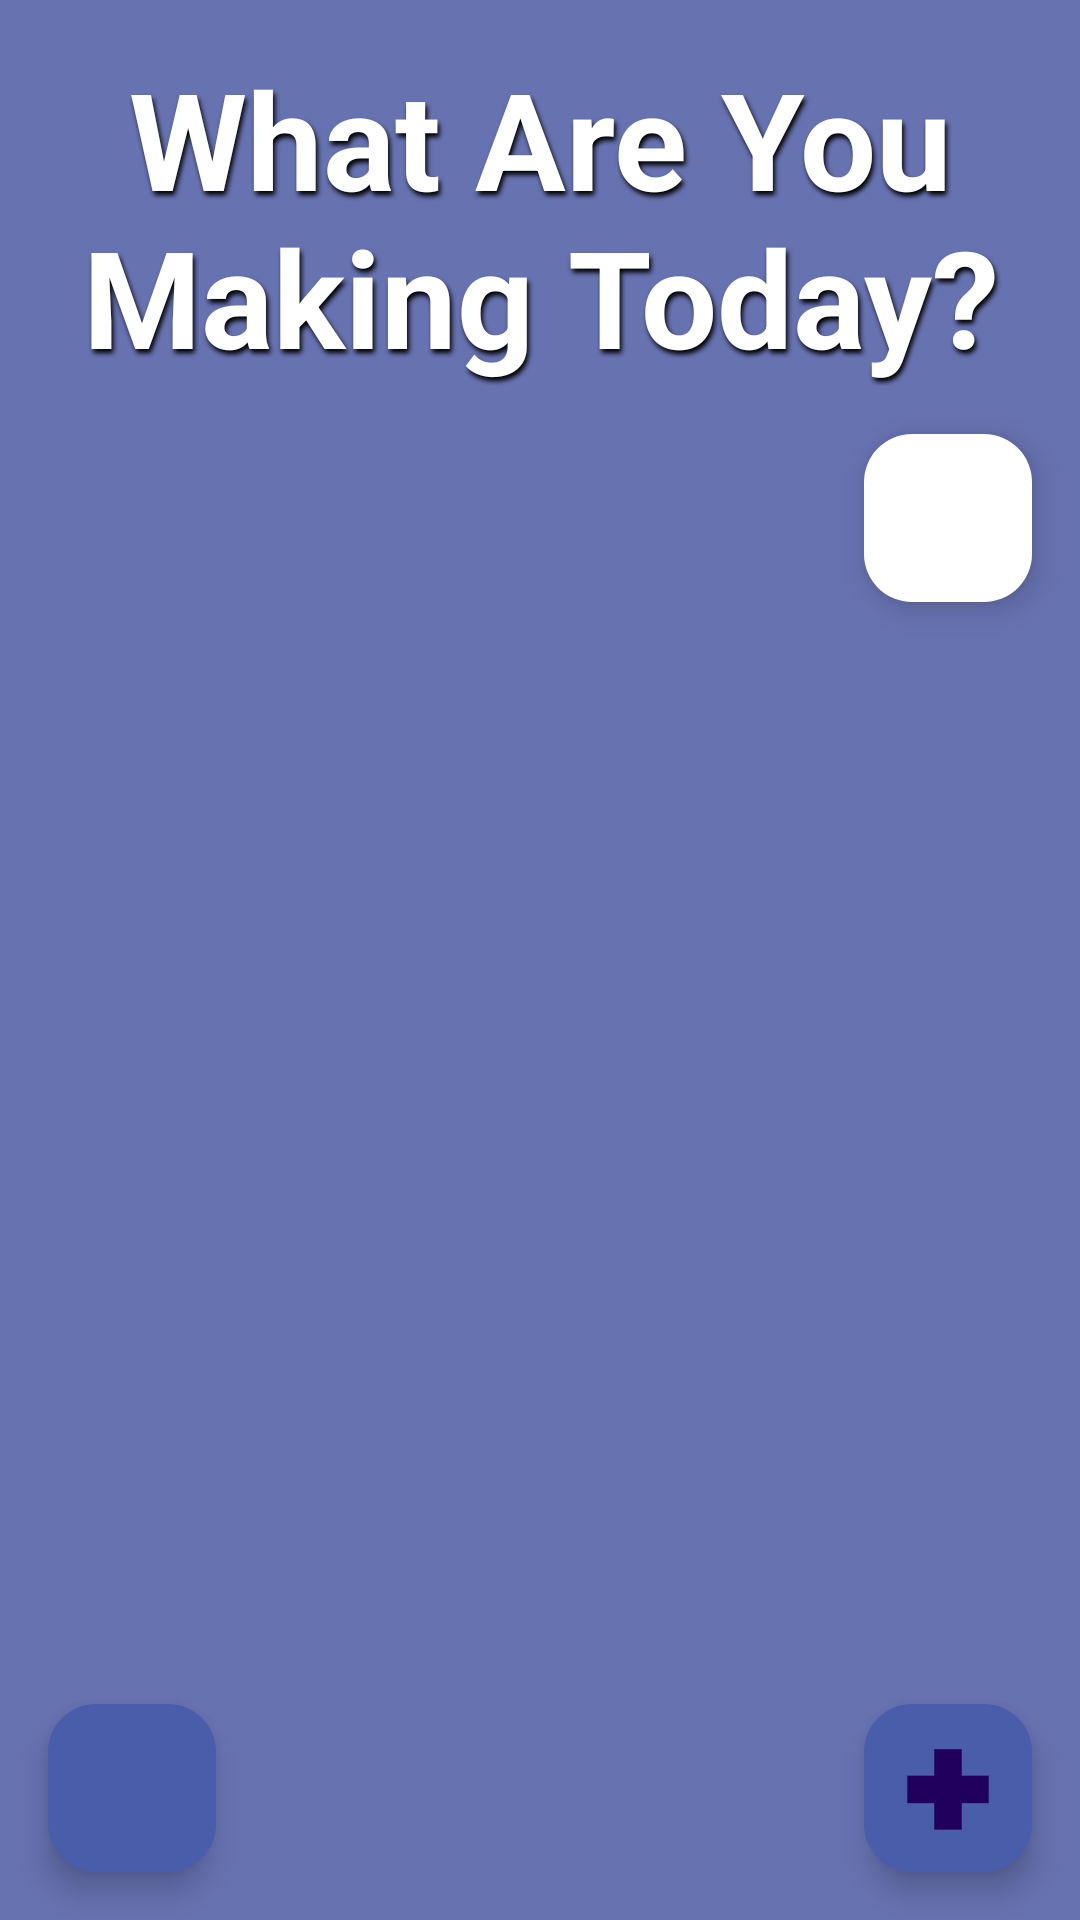

Produce the Android XML layout that renders to this screen, including the resource entries it uses.
<!-- AndroidManifest.xml: application theme Theme.RecipeBook -->
<!-- res/layout/activity_main.xml -->
<?xml version="1.0" encoding="utf-8"?>
<androidx.constraintlayout.widget.ConstraintLayout
    xmlns:android="http://schemas.android.com/apk/res/android"
    xmlns:app="http://schemas.android.com/apk/res-auto"
    xmlns:tools="http://schemas.android.com/tools"
    android:layout_width="match_parent"
    android:layout_height="match_parent"
    android:background="@color/backgroundColor"
    tools:context="ListActivity">

    <TextView
        android:id="@+id/title"
        android:layout_width="wrap_content"
        android:layout_height="wrap_content"
        android:text="@string/what_are_you_making_today"
        app:layout_constraintTop_toTopOf="parent"
        app:layout_constraintStart_toStartOf="parent"
        app:layout_constraintEnd_toEndOf="parent"
        android:layout_marginTop="16dp"
        android:gravity="center"
        android:shadowColor="#000000"
        android:shadowDx="2"
        android:shadowDy="4"
        android:shadowRadius="4"
        android:textColor="#FFFFFF"
        android:textSize="45sp"
        android:textStyle="bold" />

    <com.google.android.material.floatingactionbutton.FloatingActionButton
        android:id="@+id/filterButton"
        android:layout_width="wrap_content"
        android:layout_height="wrap_content"
        android:layout_marginTop="16dp"
        android:layout_marginEnd="16dp"
        android:contentDescription="Filter Recipes"
        android:src="@drawable/filterImage"
        android:tint="@color/primaryColor"
        app:backgroundTint="@color/white"
        app:layout_constraintEnd_toEndOf="parent"
        app:layout_constraintTop_toBottomOf="@id/title"
        app:maxImageSize="40dp" />

    <androidx.recyclerview.widget.RecyclerView
        android:id="@+id/rv_recipes"
        android:layout_width="0dp"
        android:layout_height="0dp"
        android:padding="20dp"
        app:layout_constraintTop_toBottomOf="@id/filterButton"
        app:layout_constraintStart_toStartOf="parent"
        app:layout_constraintEnd_toEndOf="parent"
        app:layout_constraintBottom_toTopOf="@id/addRecipeBtn" />

    <com.google.android.material.floatingactionbutton.FloatingActionButton
        android:id="@+id/addRecipeBtn"
        android:layout_width="wrap_content"
        android:layout_height="wrap_content"
        android:src="@drawable/plusImage"
        android:contentDescription="Add Recipe"
        android:layout_margin="16dp"
        app:layout_constraintBottom_toBottomOf="parent"
        app:layout_constraintEnd_toEndOf="parent"
        app:backgroundTint="@color/primaryColor"
        android:tint="@android:color/white"
        app:maxImageSize="40dp" />

    <com.google.android.material.floatingactionbutton.FloatingActionButton
        android:id="@+id/MyRecipes"
        android:layout_width="wrap_content"
        android:layout_height="wrap_content"
        android:src="@drawable/myRecipesImage"
        android:contentDescription="My Recipes"
        app:maxImageSize="70sp"
        android:layout_margin="16dp"
        app:layout_constraintBottom_toBottomOf="parent"
        app:layout_constraintStart_toStartOf="parent"
        app:backgroundTint="@color/primaryColor"
        android:tint="@android:color/white" />

</androidx.constraintlayout.widget.ConstraintLayout>
<!-- resources referenced by this layout -->
<resources>
  <color name="backgroundColor">#6772B1</color>
  <color name="primaryColor">#4A5DAA</color>
  <color name="white">#FFFFFF</color>
  <!-- drawable plusImage: png bitmap (drawable, 2470 bytes) -->
  <string name="what_are_you_making_today">What Are You Making Today?</string>
  <style name="Theme.RecipeBook" parent="Base.Theme.RecipeBook">
  
      </style>
  <style name="Base.Theme.RecipeBook" parent="Theme.Material3.DayNight.NoActionBar">
          
          <item name="colorPrimary">@color/white</item>
          <item name="colorOnPrimary">@color/black</item>
      </style>
  <color name="black">#000000</color>
</resources>
